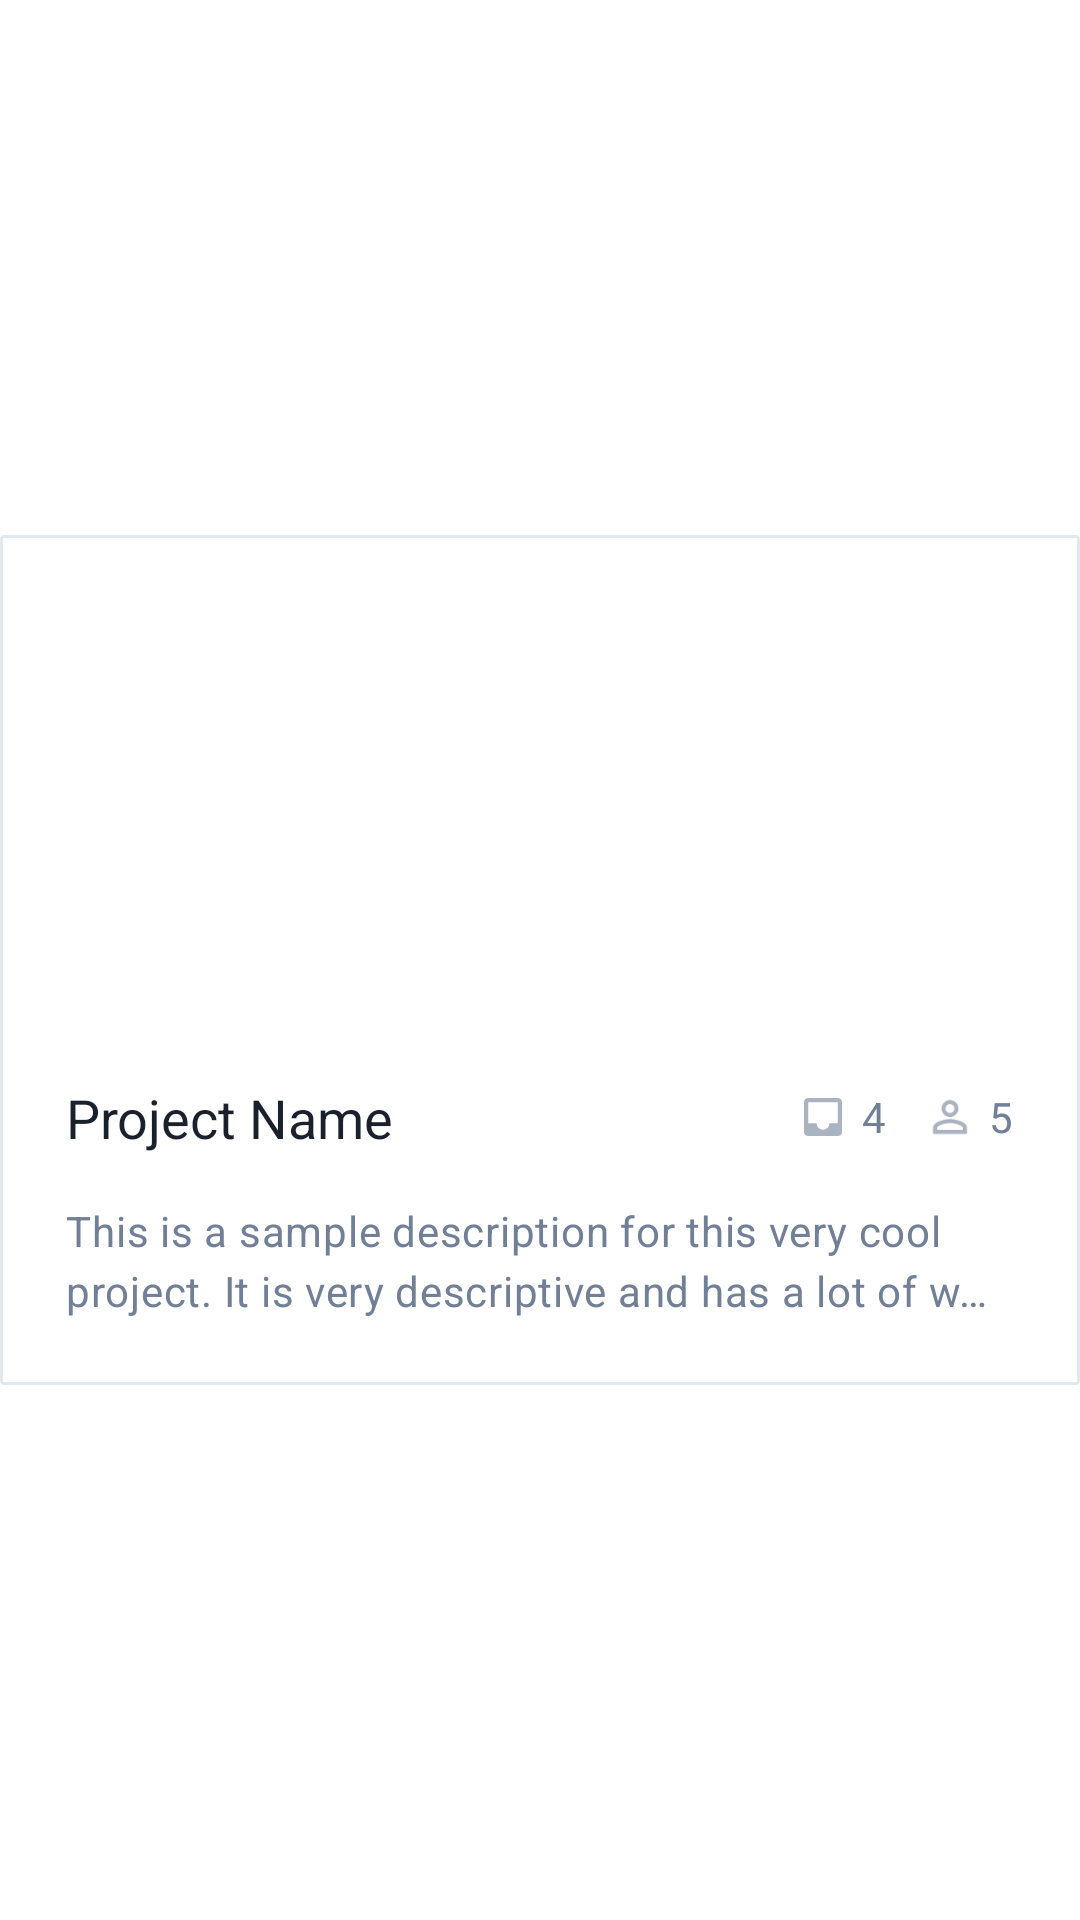

Here is an Android app screen rendered from its layout file. Give the layout XML and the strings, colors and styles it references.
<!-- AndroidManifest.xml: application theme Theme.Promise -->
<!-- res/layout/project_list_item.xml -->
<?xml version="1.0" encoding="utf-8"?>
<androidx.cardview.widget.CardView xmlns:android="http://schemas.android.com/apk/res/android"
    xmlns:app="http://schemas.android.com/apk/res-auto"
    xmlns:tools="http://schemas.android.com/tools"
    android:layout_width="fill_parent"
    android:layout_height="wrap_content"
    android:layout_marginBottom="@dimen/gap_lg"
    android:outlineSpotShadowColor="@android:color/transparent"
    app:cardCornerRadius="@dimen/corner_radius"
    app:cardElevation="0dp"
    app:cardMaxElevation="0dp"
    app:cardBackgroundColor="@android:color/transparent"
    app:cardUseCompatPadding="true"
    app:cardPreventCornerOverlap="false"
    android:background="@null"
    tools:targetApi="p">


    <LinearLayout
        android:id="@+id/project_container"
        android:layout_width="fill_parent"
        android:layout_height="wrap_content"
        android:layout_gravity="center"
        android:background="@drawable/rounded_corner_outline_gray"
        android:clickable="true"
        android:clipChildren="true"
        android:clipToOutline="true"
        android:clipToPadding="true"
        android:orientation="vertical">

        <ImageView
            android:id="@+id/project_image"
            android:layout_width="match_parent"
            android:layout_height="160dp"
            android:layout_gravity="center|top"
            android:scaleType="fitXY"
            tools:srcCompat="@tools:sample/backgrounds/scenic[0]" />

        <LinearLayout
            android:layout_width="match_parent"
            android:layout_height="wrap_content"
            android:orientation="vertical"
            android:padding="@dimen/gap_lg">

            <LinearLayout
                android:layout_width="match_parent"
                android:layout_height="wrap_content"
                android:gravity="center"
                android:orientation="horizontal">

                <TextView
                    android:id="@+id/project_name"
                    style="@style/Theme.Promise.TextAppearance.CardTitle"
                    android:layout_width="wrap_content"
                    android:layout_height="wrap_content"
                    android:layout_weight="1"
                    android:text="Project Name" />

                <LinearLayout
                    android:layout_width="wrap_content"
                    android:layout_height="wrap_content"
                    android:layout_weight="0"
                    android:gravity="center"
                    android:orientation="horizontal">


                    <ImageView
                        android:id="@+id/trayIcon"
                        android:layout_width="@dimen/gap_lg"
                        android:layout_height="@dimen/gap_lg"
                        android:clipToOutline="true"
                        app:srcCompat="@drawable/ic_box"
                        app:tint="@color/icon_inline" />

                    <Space
                        android:layout_width="2dp"
                        android:layout_height="wrap_content"
                        android:layout_weight="1" />

                    <TextView
                        android:id="@+id/project_task_count"
                        style="@style/Theme.Promise.TextAppearance.Body"
                        android:layout_width="wrap_content"
                        android:layout_height="wrap_content"
                        android:text="4" />


                    <Space
                        android:layout_width="@dimen/gap_sm"
                        android:layout_height="wrap_content" />


                    <ImageView
                        android:id="@+id/memberIcon"
                        android:layout_width="@dimen/gap_lg"
                        android:layout_height="@dimen/gap_lg"
                        app:srcCompat="@drawable/ic_person"
                        app:tint="@color/icon_inline" />

                    <Space
                        android:layout_width="2dp"
                        android:layout_height="wrap_content"
                        android:layout_weight="1" />

                    <TextView
                        android:id="@+id/project_member_count"
                        style="@style/Theme.Promise.TextAppearance.Body"
                        android:layout_width="wrap_content"
                        android:layout_height="wrap_content"
                        android:layout_gravity="center"
                        android:text="5" />

                </LinearLayout>

            </LinearLayout>

            <Space
                android:layout_width="match_parent"
                android:layout_height="@dimen/gap_md" />

            <TextView
                android:id="@+id/project_description"
                style="@style/Theme.Promise.TextAppearance.Body"
                android:layout_width="match_parent"
                android:layout_height="wrap_content"
                android:layout_below="@id/project_name"
                android:layout_gravity="center"
                android:ellipsize="end"
                android:maxLines="2"
                android:singleLine="false"
                android:text="This is a sample description for this very cool project. It is very descriptive and has a lot of words, enough to be cut off." />

        </LinearLayout>

    </LinearLayout>
</androidx.cardview.widget.CardView>
<!-- resources referenced by this layout -->
<resources>
  <color name="icon_inline">@color/gray_500</color>
  <dimen name="corner_radius">6dp</dimen>
  <dimen name="gap_lg">22dp</dimen>
  <dimen name="gap_md">16dp</dimen>
  <dimen name="gap_sm">10dp</dimen>
  <!-- drawable ic_box (drawable-anydpi) -->
  <vector xmlns:android="http://schemas.android.com/apk/res/android"
      android:width="24dp"
      android:height="24dp"
      android:viewportWidth="24"
      android:viewportHeight="24"
      android:tint="#333333"
      android:alpha="0.6">
    <group android:scaleX="0.7692308"
        android:scaleY="0.7692308"
        android:translateX="2.7692308"
        android:translateY="2.7692308">
      <path
          android:fillColor="@android:color/white"
          android:pathData="M19,3L4.99,3c-1.11,0 -1.98,0.89 -1.98,2L3,19c0,1.1 0.88,2 1.99,2L19,21c1.1,0 2,-0.9 2,-2L21,5c0,-1.11 -0.9,-2 -2,-2zM19,15h-4c0,1.66 -1.35,3 -3,3s-3,-1.34 -3,-3L4.99,15L4.99,5L19,5v10z"/>
    </group>
  </vector>
  <!-- drawable rounded_corner_outline_gray (drawable) -->
  <?xml version="1.0" encoding="utf-8"?>
  <shape xmlns:android="http://schemas.android.com/apk/res/android">
      <corners android:radius="1dp"/>
      <solid android:color="@color/white"></solid>
      <stroke android:width="1dp" android:color="@color/gray_200" />
  
  </shape>
  <style name="Theme.Promise.TextAppearance.Body" parent="@style/TextAppearance.Material3.BodyMedium">
          <item name="android:textSize">14dp</item>
          <item name="android:textColor">@color/text_body</item>
          <item name="android:lineSpacingMultiplier">1.15</item>
      </style>
  <style name="Theme.Promise.TextAppearance.CardTitle" parent="@style/TextAppearance.Material3.HeadlineMedium">
          <item name="android:textSize">18dp</item>
          <item name="android:textFontWeight" tools:targetApi="p">400</item>
          <item name="android:textColor">@color/text_heading</item>
      </style>
  <color name="gray_500">#718096</color>
  <color name="white">#FFFFFFFF</color>
  <color name="gray_200">#E2E8F0</color>
  <color name="text_body">@color/gray_500</color>
  <color name="text_heading">@color/gray_800</color>
  <color name="primary">#47515C</color>
  <style name="Theme.Promise.Button" parent="Widget.Material3.Button">
          <item name="cornerRadius">@dimen/corner_radius</item>
          <item name="android:padding">16dp</item>
      </style>
  <style name="Theme.Promise.EditText" parent="Widget.AppCompat.EditText">
          <item name="cornerRadius">@dimen/corner_radius</item>
          <item name="android:padding">16dp</item>
          <item name="android:textSize">14dp</item>
          <item name="android:layout_marginBottom">@dimen/gap_lg</item>
      </style>
  <!-- drawable rounded_corner_gray (drawable) -->
  <?xml version="1.0" encoding="utf-8"?>
  <shape xmlns:android="http://schemas.android.com/apk/res/android">
      <corners android:radius="@dimen/corner_radius"/>
      <solid android:color="@color/gray_100"></solid>
  </shape>
  <color name="gray_800">#1A202C</color>
  <color name="gray_100">#EDF2F7</color>
</resources>
